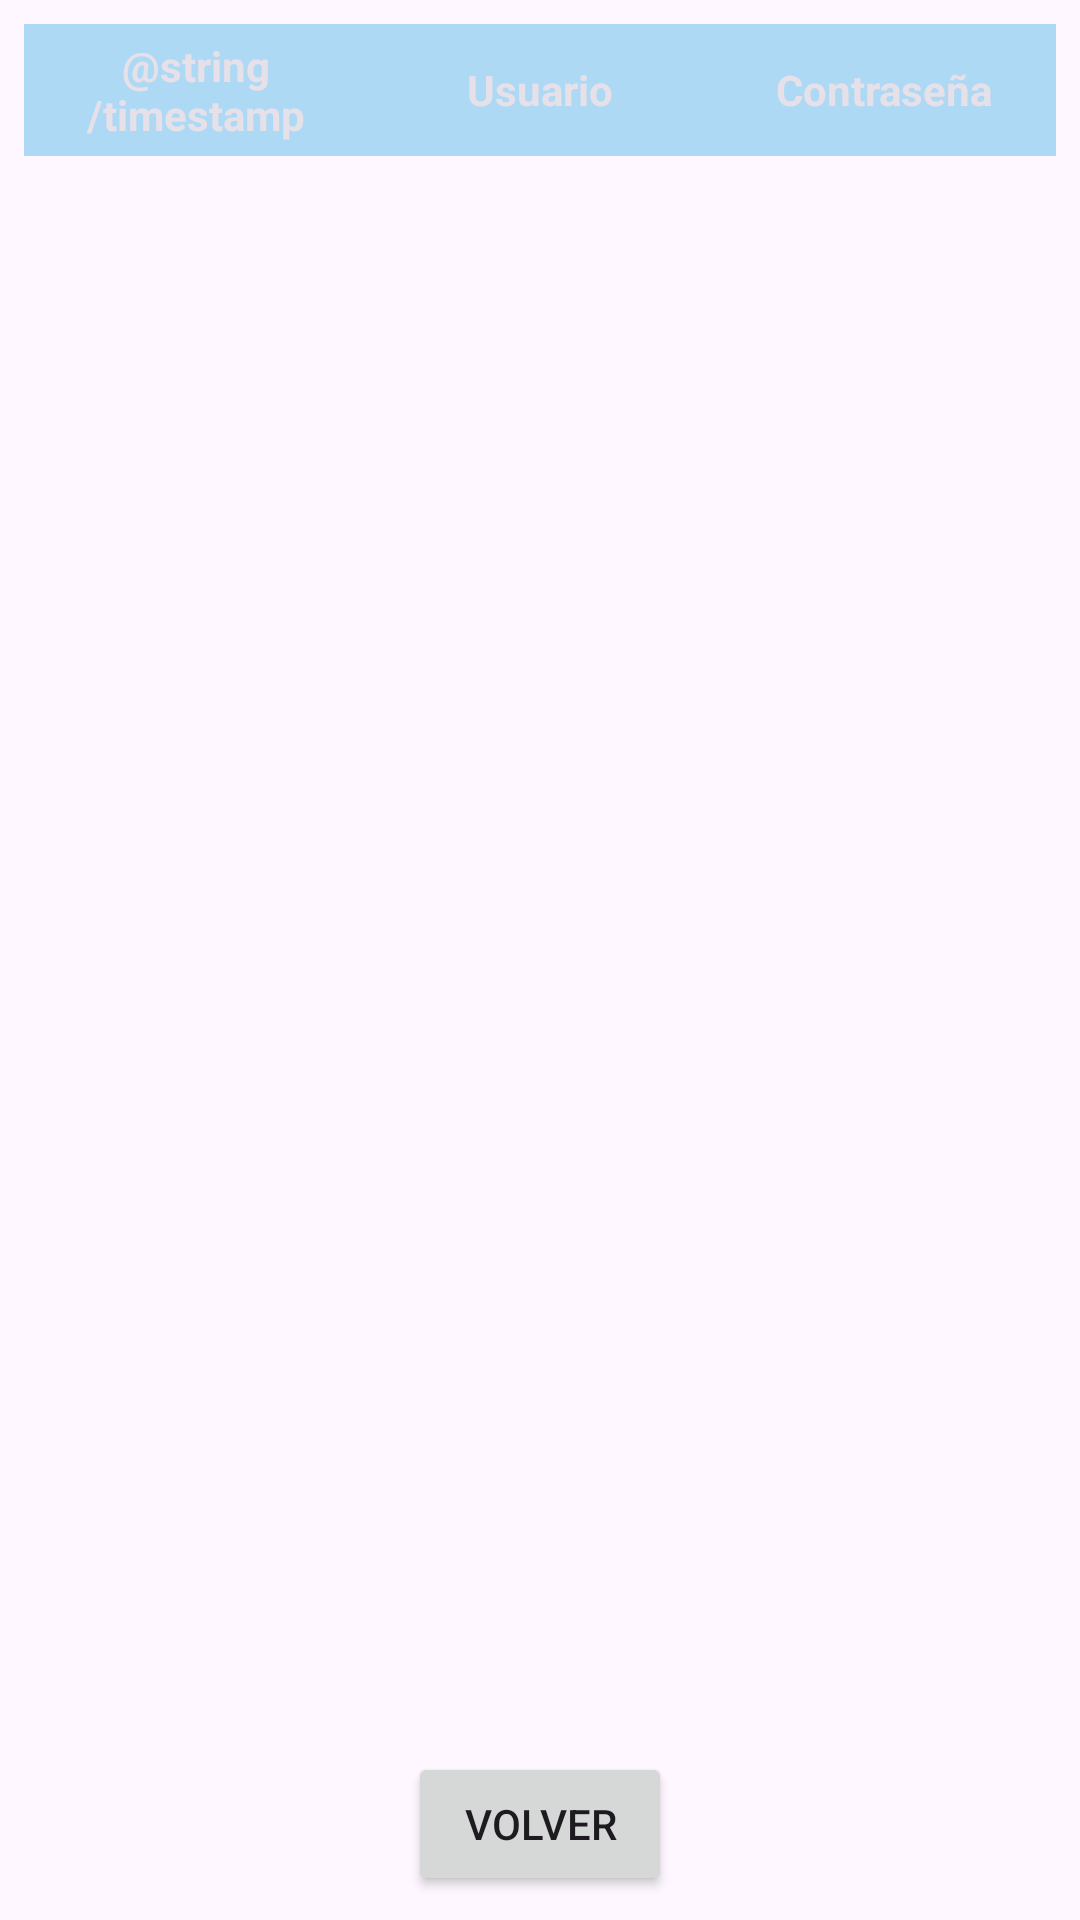

Android layout source for this screen:
<!-- AndroidManifest.xml: application theme Theme.LoginFormSQLiteAndroid -->
<!-- res/layout/activity_log.xml -->
<?xml version="1.0" encoding="utf-8"?>
<androidx.constraintlayout.widget.ConstraintLayout xmlns:android="http://schemas.android.com/apk/res/android"
    xmlns:app="http://schemas.android.com/apk/res-auto"
    xmlns:tools="http://schemas.android.com/tools"
    android:layout_width="match_parent"
    android:layout_height="match_parent"
    tools:context=".LogActivity">

    
    <LinearLayout
        android:id="@+id/filaCabeceras"
        android:layout_width="match_parent"
        android:layout_height="60dp"
        android:orientation="horizontal"
        android:padding="8dp"
        app:layout_constraintEnd_toEndOf="parent"
        app:layout_constraintHorizontal_bias="0.0"
        app:layout_constraintStart_toStartOf="parent"
        app:layout_constraintTop_toTopOf="parent">

        <TextView
            android:layout_width="0dp"
            android:layout_height="match_parent"
            android:layout_weight="1"
            android:textStyle="bold"
            android:gravity="center"
            android:text="@string/timestamp"
            android:background="?android:attr/colorPrimary"
            android:textColor="?android:attr/textColorPrimaryInverse"
            android:textSize="14sp" />

        <TextView
            android:layout_width="0dp"
            android:layout_height="match_parent"
            android:layout_weight="1"
            android:gravity="center"
            android:text="@string/usuario"
            android:background="?android:attr/colorPrimary"
            android:textColor="?android:attr/textColorPrimaryInverse"
            android:textSize="14sp"
            android:textStyle="bold" />

        <TextView
            android:layout_width="0dp"
            android:layout_height="match_parent"
            android:layout_weight="1"
            android:background="?android:attr/colorPrimary"
            android:textColor="?android:attr/textColorPrimaryInverse"
            android:gravity="center"
            android:text="@string/contrasena"

            android:textSize="14sp"
            android:textStyle="bold" />
    </LinearLayout>

    <ListView
        android:id="@+id/listView"
        android:layout_width="0dp"
        android:layout_height="0dp"
        android:layout_marginStart="8dp"
        android:layout_marginEnd="8dp"
        android:divider="?android:attr/dividerHorizontal"
        android:showDividers="middle"
        app:layout_constraintBottom_toTopOf="@+id/guidelineBoton"
        app:layout_constraintEnd_toEndOf="parent"
        app:layout_constraintStart_toStartOf="parent"
        app:layout_constraintTop_toBottomOf="@+id/filaCabeceras" />

    <androidx.constraintlayout.widget.Guideline
        android:id="@+id/guidelineBoton"
        android:layout_width="wrap_content"
        android:layout_height="wrap_content"
        android:orientation="horizontal"
        app:layout_constraintGuide_percent="0.9" />

    <Button
        android:id="@+id/botonVolver"
        android:layout_width="wrap_content"
        android:layout_height="wrap_content"
        android:text="@string/volver"
        app:layout_constraintBottom_toBottomOf="parent"
        app:layout_constraintEnd_toEndOf="parent"
        app:layout_constraintStart_toStartOf="parent"
        app:layout_constraintTop_toTopOf="@+id/guidelineBoton"
        android:onClick="exit" />

</androidx.constraintlayout.widget.ConstraintLayout>
<!-- resources referenced by this layout -->
<resources>
  <string name="contrasena">Contraseña</string>
  <string name="timestamp">TimeStamp</string>
  <string name="usuario">Usuario</string>
  <string name="volver">Volver</string>
  <style name="Theme.LoginFormSQLiteAndroid" parent="Base.Theme.LoginFormSQLiteAndroid" />
  <style name="Base.Theme.LoginFormSQLiteAndroid" parent="Theme.Material3.DayNight.NoActionBar">
          
          <item name="colorPrimary">@color/colorLightBlue</item>
          <item name="colorPrimaryDark">@color/colorPrimary</item>
          <item name="colorAccent">@color/colorAccent</item>
      </style>
  <color name="colorLightBlue">#aed9f5</color>
  <color name="colorPrimary">#0071c5</color>
  <color name="colorAccent">#5ea6ed</color>
</resources>
